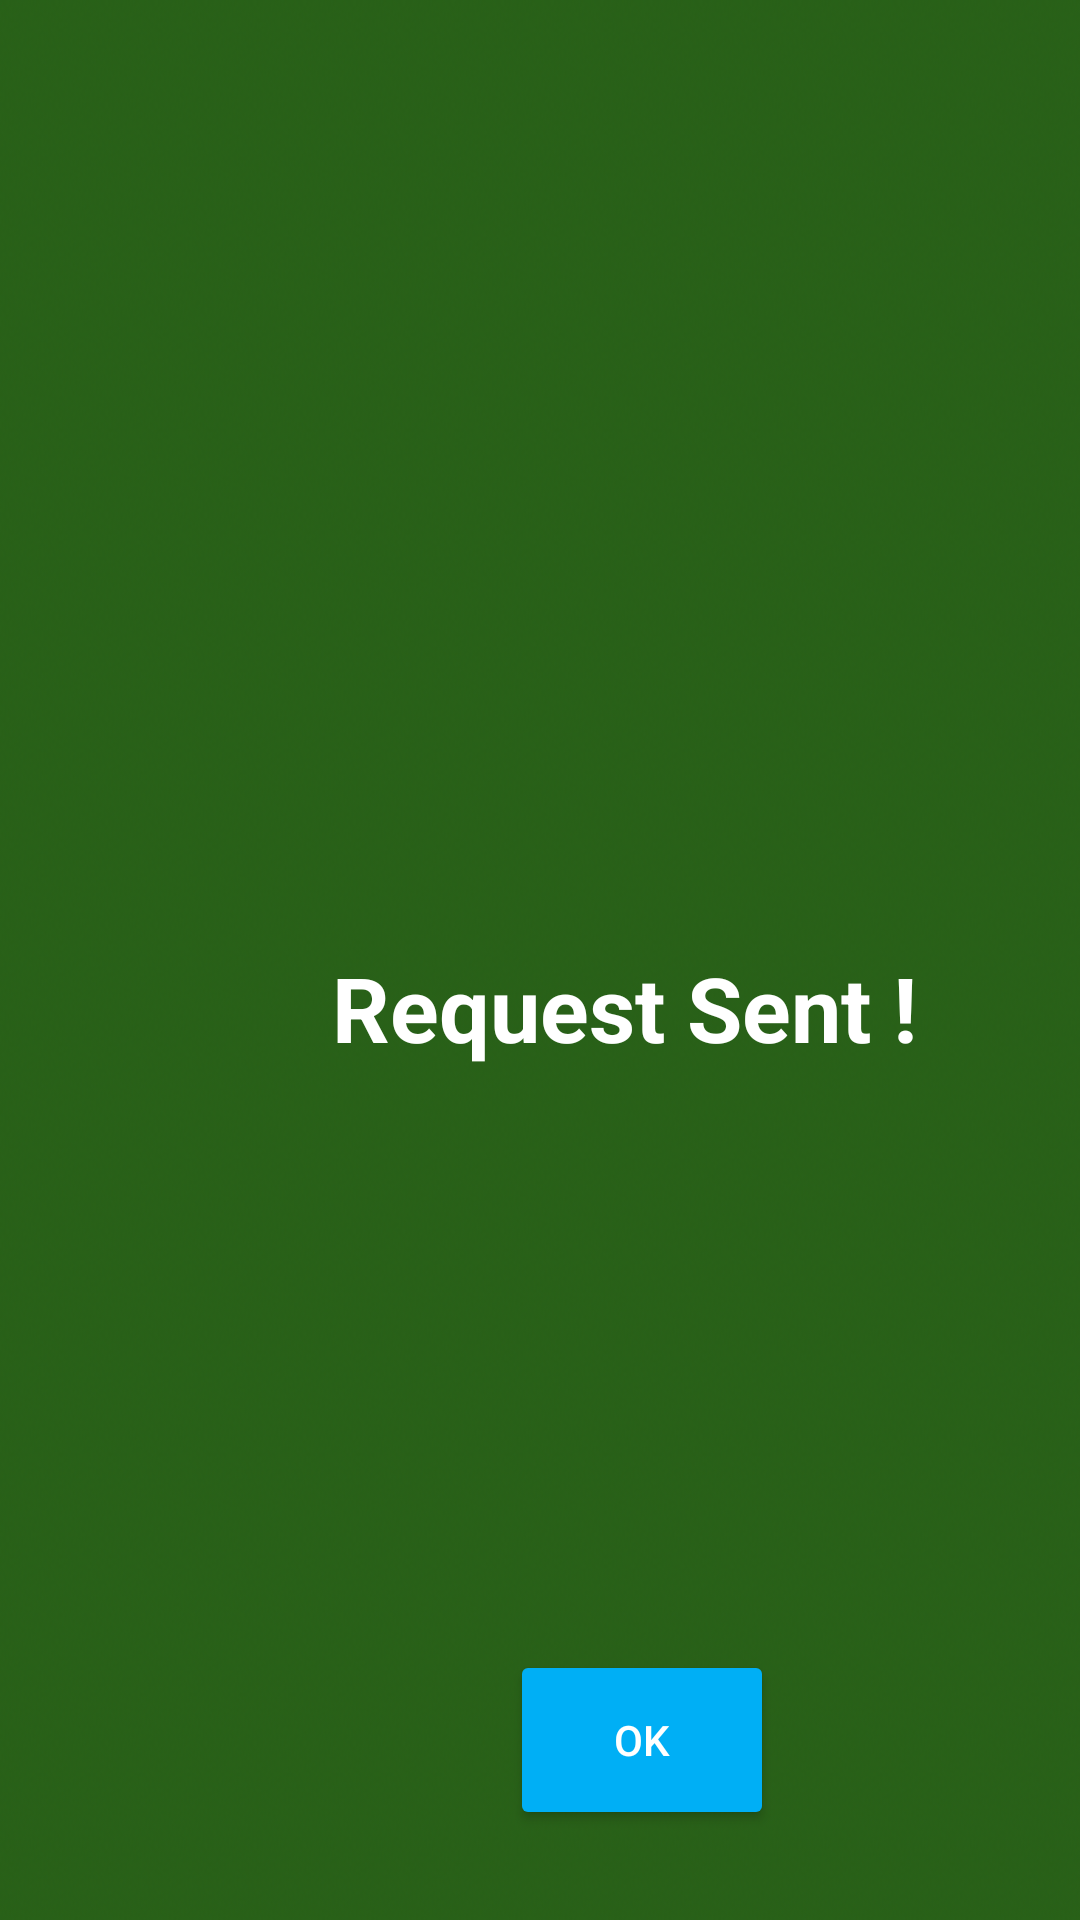

Layout XML and referenced resources for this Android screen:
<!-- AndroidManifest.xml: application theme Theme.Android_dev_carcool -->
<!-- res/layout/activity_request_sent.xml -->
<?xml version="1.0" encoding="utf-8"?>
<RelativeLayout xmlns:android="http://schemas.android.com/apk/res/android"
    xmlns:app="http://schemas.android.com/apk/res-auto"
    xmlns:tools="http://schemas.android.com/tools"
    android:layout_width="match_parent"
    android:layout_height="match_parent"
    tools:context=".Request_Sent"
    android:background="@drawable/green_background">

    <ImageView
        android:id="@+id/request"
        android:layout_width="327dp"
        android:layout_height="202dp"
        android:layout_marginLeft="40dp"
        android:layout_marginTop="50dp"
        android:scaleType="fitXY"
        app:srcCompat="@drawable/request_sent"/>

    <TextView
        android:layout_width="296dp"
        android:layout_height="72dp"
        android:layout_marginLeft="60dp"
        android:layout_marginTop="300dp"
        android:gravity="center"
        android:text="Request Sent !"
        android:textColor="@color/white"
        android:textSize="30dp"
        android:textStyle="bold" />

    <Button
        android:id="@+id/OK1"
        android:layout_width="wrap_content"
        android:layout_height="60dp"
        android:layout_marginLeft="170dp"
        android:layout_marginTop="550dp"
        android:backgroundTint="@color/blue_main"
        android:text=" OK "
        android:textColor="@color/white" />
</RelativeLayout>
<!-- resources referenced by this layout -->
<resources>
  <color name="blue_main">#00AFF5</color>
  <color name="white">#FFFFFFFF</color>
  <!-- drawable green_background: png bitmap (drawable-v24, 63858 bytes) -->
  <style name="Theme.Android_dev_carcool" parent="Theme.MaterialComponents.DayNight.NoActionBar">
          
          <item name="colorPrimary">@color/purple_500</item>
          <item name="colorPrimaryVariant">@color/purple_700</item>
          <item name="colorOnPrimary">@color/white</item>
          
          <item name="colorSecondary">@color/teal_200</item>
          <item name="colorSecondaryVariant">@color/teal_700</item>
          <item name="colorOnSecondary">@color/black</item>
          
          <item name="android:statusBarColor" tools:targetApi="l">?attr/colorPrimaryVariant</item>
          
      </style>
  <color name="purple_500">#FF6200EE</color>
  <color name="purple_700">#FF3700B3</color>
  <color name="teal_200">#FF03DAC5</color>
  <color name="teal_700">#FF018786</color>
  <color name="black">#FF000000</color>
</resources>
